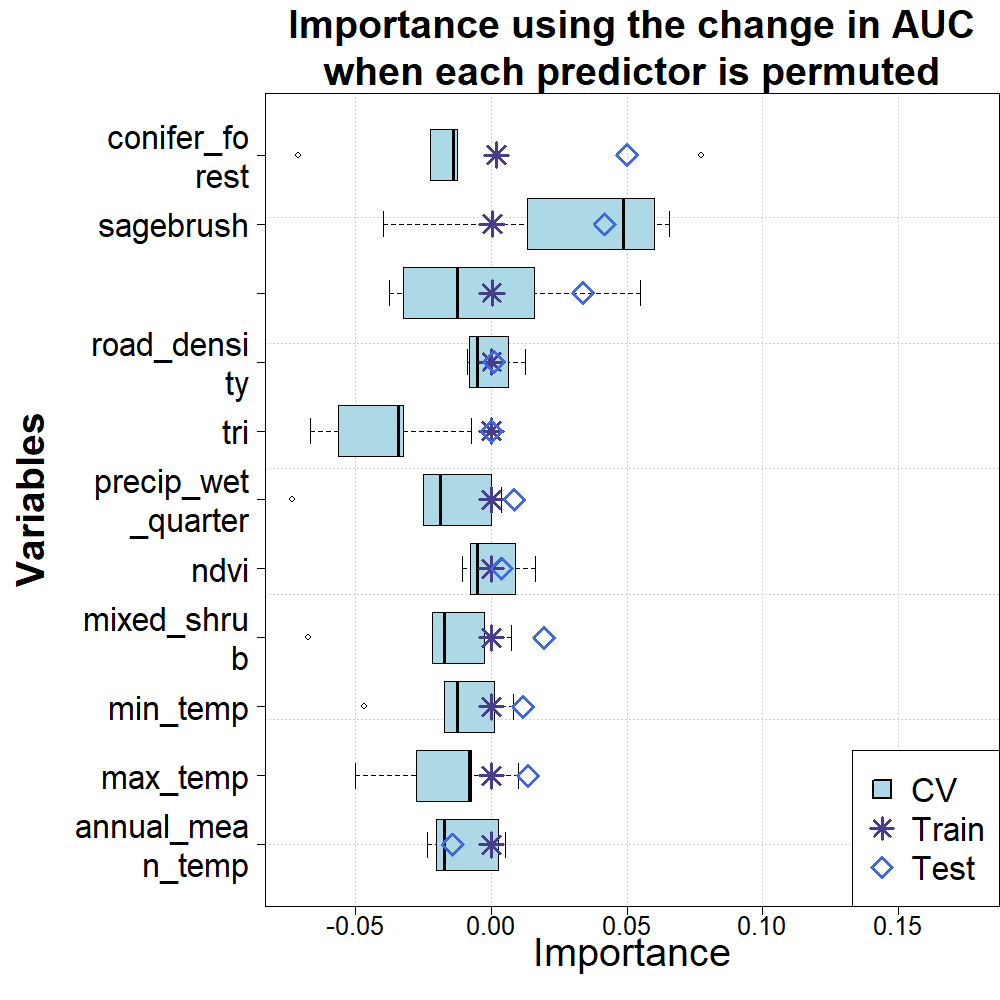

The table this chart was drawn from, first rows:
predictor, train, test, 1, 2, 3, 4, 5
annual_mean_temp, 0, -0.01432, -0.0175, -0.02034, 0.0025, -0.02374, 0.0053
annual_precip, 0.00022, 0.03382, -0.0325, -0.03752, -0.0125, 0.055, 0.01596
conifer_forest, 0.00186, 0.04998, -0.07124, -0.01408, 0.07752, -0.0125, -0.02268
max_temp, 0, 0.0135, -0.0275, -0.05, -0.0075, 0.01, -0.00804
min_temp, 0, 0.01164, -0.0125, -0.04688, -0.0175, 0.00126, 0.00798
mixed_shrub, 0, 0.01938, -0.0675, -0.02186, 0.0075, -0.0025, -0.01736
ndvi, 0, 0.00378, -0.005, -0.00784, 0.01624, 0.00874, -0.01072
precip_wet_quarter, 0, 0.00852, 0, -0.07344, -0.025, 0.00376, -0.01872
road_density, 9.9999999999989e-05, 0.00102, -0.00874, 0.00622, 0.0125, -0.005, -0.00802
sagebrush, 0.00032, 0.04182, -0.04, 0.0656, 0.04876, 0.06, 0.0133
tri, 0, 0.00014, -0.0325, -0.03438, -0.0075, -0.05626, -0.06672
